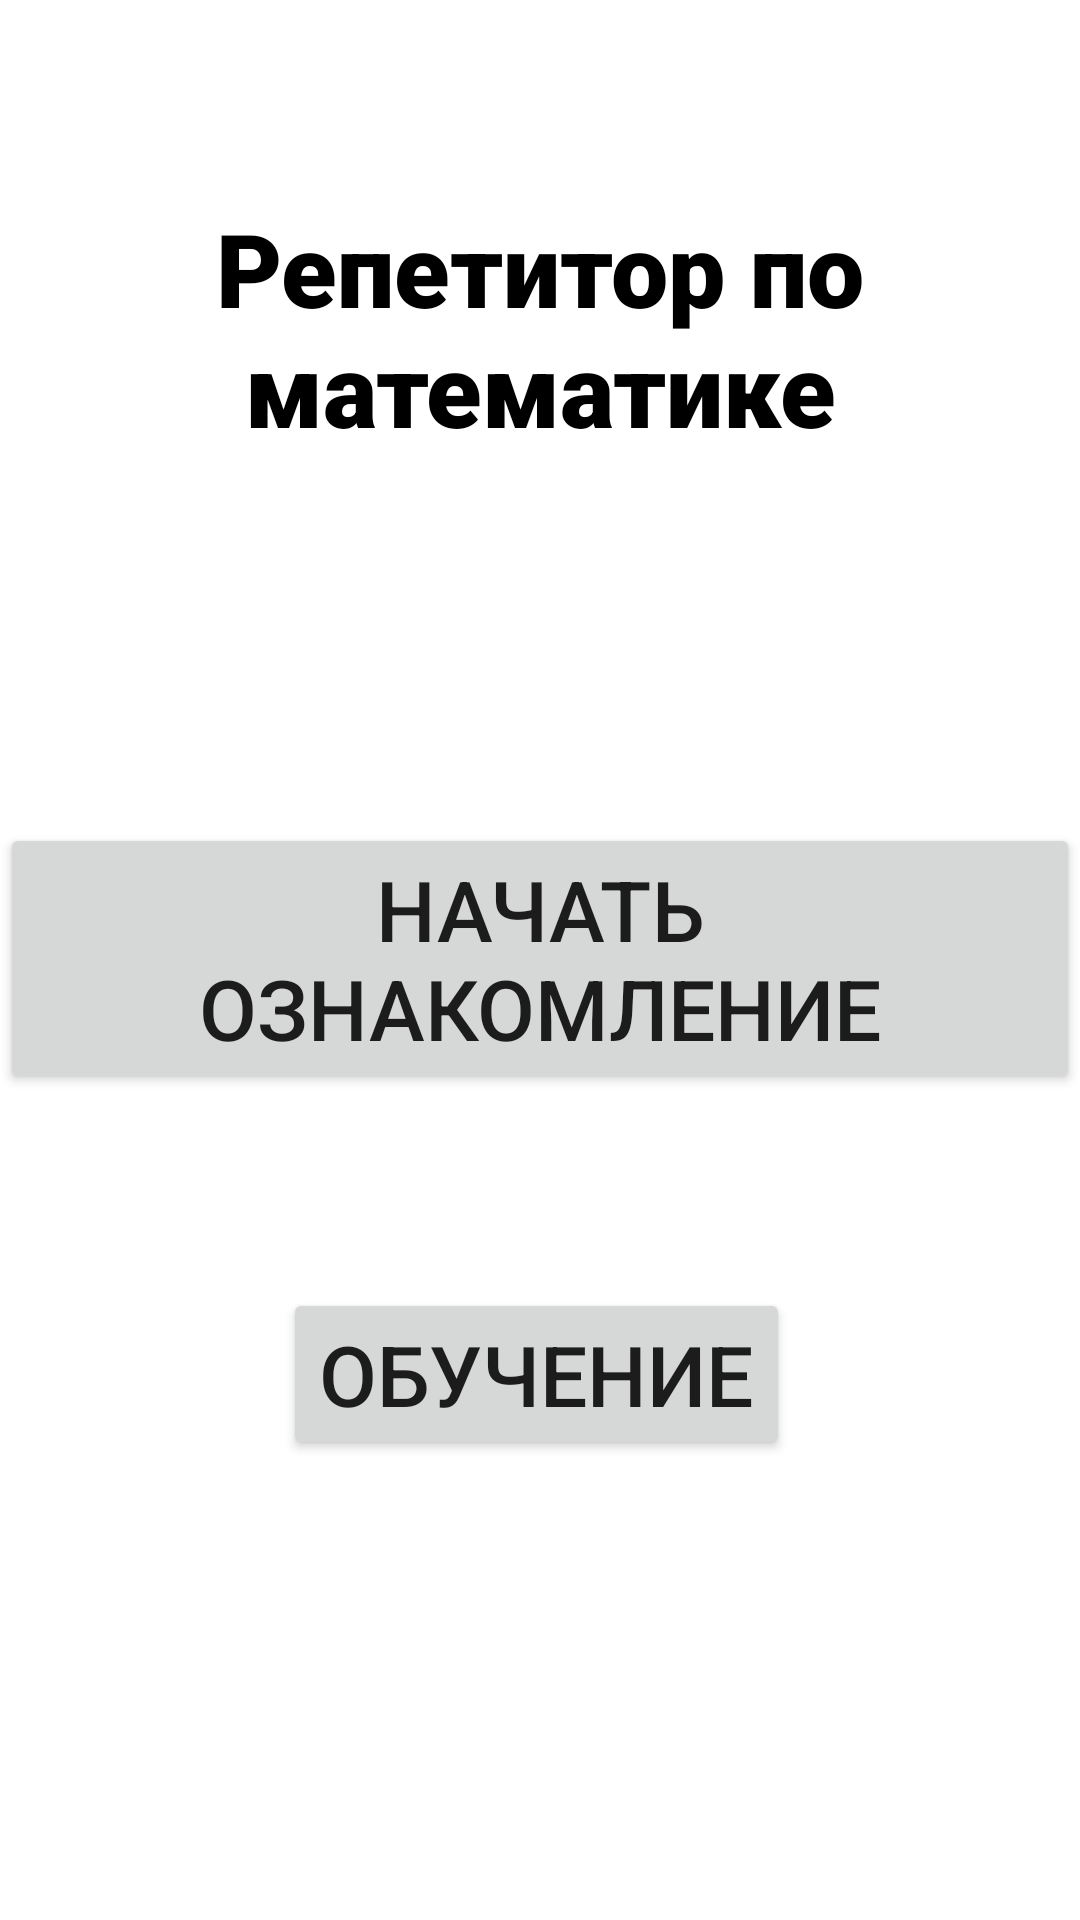

Layout XML and referenced resources for this Android screen:
<!-- AndroidManifest.xml: application theme Theme.SimpleMathQuiz -->
<!-- res/layout/activity_main.xml -->
<?xml version="1.0" encoding="utf-8"?>
<androidx.constraintlayout.widget.ConstraintLayout xmlns:android="http://schemas.android.com/apk/res/android"
    xmlns:app="http://schemas.android.com/apk/res-auto"
    xmlns:tools="http://schemas.android.com/tools"
    android:layout_width="match_parent"
    android:layout_height="match_parent"
    tools:context=".MainActivity">

    <Button
        android:id="@+id/buttonStudy"
        android:layout_width="wrap_content"
        android:layout_height="wrap_content"
        android:onClick="play"
        android:text="НАЧАТЬ ОЗНАКОМЛЕНИЕ"
        android:textSize="28sp"
        app:layout_constraintBottom_toBottomOf="parent"
        app:layout_constraintEnd_toEndOf="parent"
        app:layout_constraintHorizontal_bias="0.498"
        app:layout_constraintStart_toStartOf="parent"
        app:layout_constraintTop_toTopOf="parent"
        app:layout_constraintVertical_bias="0.499" />

    <Button
        android:id="@+id/buttonStudy"
        android:layout_width="wrap_content"
        android:layout_height="wrap_content"
        android:onClick="study"
        android:text="Обучение"
        android:textSize="28sp"
        app:layout_constraintBottom_toBottomOf="parent"
        app:layout_constraintEnd_toEndOf="parent"
        app:layout_constraintHorizontal_bias="0.494"
        app:layout_constraintStart_toStartOf="parent"
        app:layout_constraintTop_toTopOf="parent"
        app:layout_constraintVertical_bias="0.737" />

    <TextView
        android:id="@+id/textView"
        android:layout_width="wrap_content"
        android:layout_height="wrap_content"
        android:fontFamily="sans-serif-black"
        android:foregroundTint="@color/black"
        android:text="Репетитор по математике"
        android:textAlignment="center"
        android:textColor="@color/black"
        android:textSize="34sp"
        app:layout_constraintBottom_toBottomOf="parent"
        app:layout_constraintEnd_toEndOf="parent"
        app:layout_constraintHorizontal_bias="0.0"
        app:layout_constraintStart_toStartOf="parent"
        app:layout_constraintTop_toTopOf="parent"
        app:layout_constraintVertical_bias="0.12" />

</androidx.constraintlayout.widget.ConstraintLayout>
<!-- resources referenced by this layout -->
<resources>
  <style name="Theme.SimpleMathQuiz" parent="Theme.MaterialComponents.DayNight.DarkActionBar">
          
          <item name="colorPrimary">@color/purple_500</item>
          <item name="colorPrimaryVariant">@color/purple_700</item>
          <item name="colorOnPrimary">@color/white</item>
          
          <item name="colorSecondary">@color/teal_200</item>
          <item name="colorSecondaryVariant">@color/teal_700</item>
          <item name="colorOnSecondary">@color/black</item>
          
          <item name="android:statusBarColor" tools:targetApi="l">?attr/colorPrimaryVariant</item>
          
      </style>
  <!-- not gathered from this repository: default colours our renderer supplied (Android Studio template values) -->
  <color name="purple_500">#FF6200EE</color>
  <color name="purple_700">#FF3700B3</color>
  <color name="teal_200">#FF03DAC5</color>
  <color name="teal_700">#FF018786</color>
  <color name="black">#FF000000</color>
  <color name="white">#FFFFFFFF</color>
</resources>
